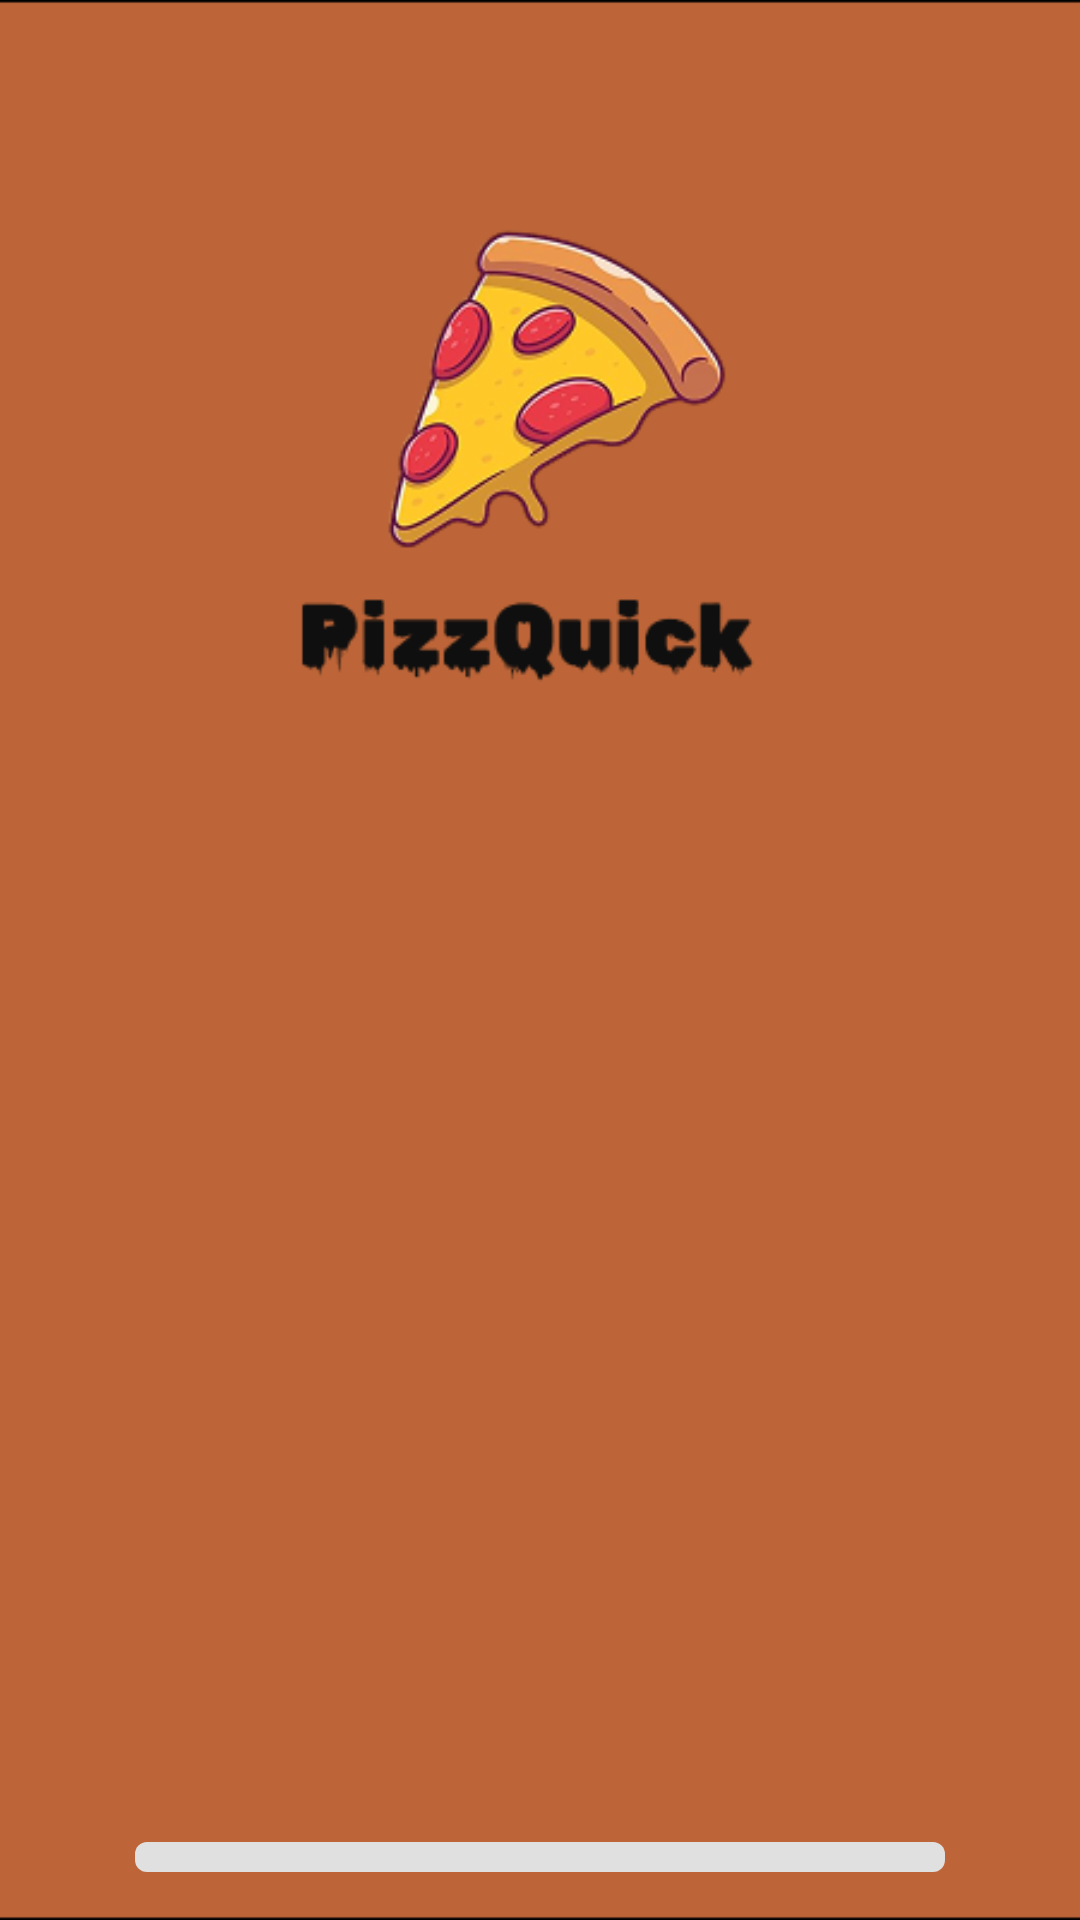

Produce the Android XML layout that renders to this screen, including the resource entries it uses.
<!-- AndroidManifest.xml: application theme Theme.PizzQuick -->
<!-- res/layout/activity_splash.xml -->
<?xml version="1.0" encoding="utf-8"?>

<androidx.constraintlayout.widget.ConstraintLayout xmlns:android="http://schemas.android.com/apk/res/android"
    xmlns:app="http://schemas.android.com/apk/res-auto"
    xmlns:tools="http://schemas.android.com/tools"
    android:layout_width="match_parent"
    android:layout_height="match_parent"
    android:background="@color/black">


    <ImageView
        android:id="@+id/imageView"
        android:layout_width="match_parent"
        android:layout_height="match_parent"
        android:scaleType="centerCrop"
        android:src="@drawable/pizz"
        tools:layout_editor_absoluteX="0dp"
        tools:layout_editor_absoluteY="0dp" />

    <View
        android:id="@+id/top"
        android:layout_width="1dp"
        android:layout_height="100dp"
        android:layout_alignParentTop="true"
        app:layout_constraintBottom_toBottomOf="@+id/imageView"
        app:layout_constraintEnd_toEndOf="parent"
        app:layout_constraintStart_toStartOf="parent"
        app:layout_constraintTop_toTopOf="parent" />

    <ProgressBar
        android:id="@+id/progressBar"
        style="@style/Widget.AppCompat.ProgressBar.Horizontal"
        android:layout_width="270dp"
        android:layout_height="10dp"
        android:layout_centerInParent="true"
        android:layout_marginTop="244dp"
        android:max="100"
        android:progress="0"
        android:progressDrawable="@drawable/progress"
        app:layout_constraintEnd_toEndOf="parent"
        app:layout_constraintStart_toStartOf="parent"
        app:layout_constraintTop_toBottomOf="@+id/top"
        tools:ignore="MissingConstraints" />
</androidx.constraintlayout.widget.ConstraintLayout>
<!-- resources referenced by this layout -->
<resources>
  <!-- drawable pizz: png bitmap (drawable, 38618 bytes) -->
  <!-- drawable progress (drawable) -->
  <layer-list xmlns:android="http://schemas.android.com/apk/res/android">
  
      <item android:id="@android:id/background">
          <shape>
              <corners android:radius="4dp"/>
              <solid android:color="#E0E0E0"/>
          </shape>
      </item>
  
  
      <item android:id="@android:id/progress">
          <clip>
              <shape>
                  <corners android:radius="4dp"/>
                  <solid android:color="#0F0F0F"/>
              </shape>
          </clip>
      </item>
  </layer-list>
  <style name="Theme.PizzQuick" parent="Theme.AppCompat.Light.NoActionBar" />
  <!-- not gathered from this repository: default colours our renderer supplied (Android Studio template values) -->
  <color name="black">#FF000000</color>
</resources>
